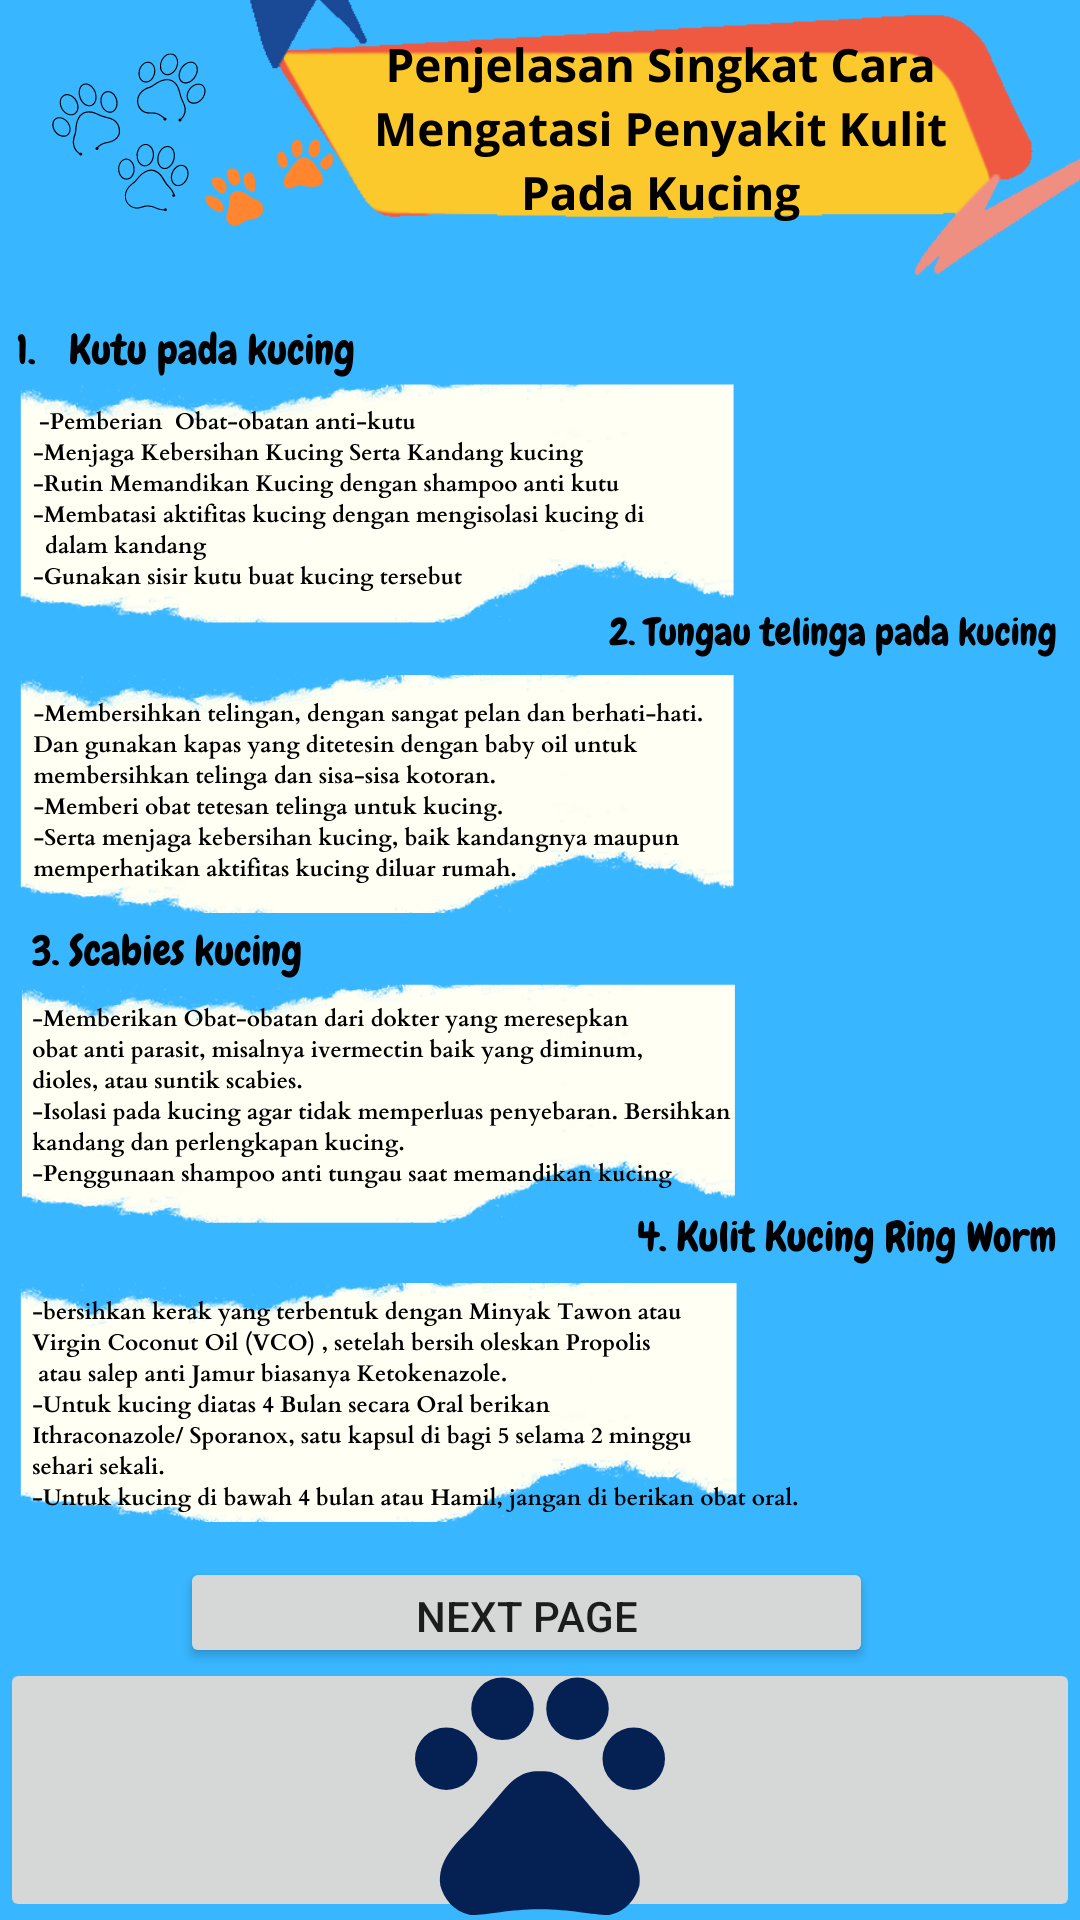

This screen was rendered from an Android layout file. Write that file and the resources it references.
<!-- AndroidManifest.xml: application theme Theme.1 -->
<!-- res/layout/activity_caramenanganipenyakit.xml -->
<?xml version="1.0" encoding="utf-8"?>
<RelativeLayout
    xmlns:android="http://schemas.android.com/apk/res/android"
    xmlns:app="http://schemas.android.com/apk/res-auto"
    xmlns:tools="http://schemas.android.com/tools"
    android:layout_width="match_parent"
    android:layout_height="match_parent"
    tools:context=".Caramenanganipenyakit"
    android:background="@drawable/tangani">
    <ImageButton
        android:id="@+id/imageButton2"
        android:layout_width="match_parent"
        android:layout_height="88dp"
        android:layout_alignParentBottom="true"
        android:layout_marginBottom="-1dp"
        app:srcCompat="@drawable/ic_baseline_pets_24" />
    <Button
        android:id="@+id/Button3"
        android:layout_width="231dp"
        android:layout_height="37dp"
        android:layout_alignParentEnd="true"
        android:layout_alignParentRight="true"
        android:layout_alignParentBottom="true"
        android:layout_marginEnd="69dp"
        android:layout_marginRight="69dp"
        android:layout_marginBottom="84dp"
        android:text="Next Page" />
</RelativeLayout>
<!-- resources referenced by this layout -->
<resources>
  <!-- drawable ic_baseline_pets_24 (drawable) -->
  <vector android:height="100dp" android:tint="#052154"
      android:viewportHeight="24" android:viewportWidth="24"
      android:width="100dp" xmlns:android="http://schemas.android.com/apk/res/android">
      <path android:fillColor="@android:color/white" android:pathData="M4.5,9.5m-2.5,0a2.5,2.5 0,1 1,5 0a2.5,2.5 0,1 1,-5 0"/>
      <path android:fillColor="@android:color/white" android:pathData="M9,5.5m-2.5,0a2.5,2.5 0,1 1,5 0a2.5,2.5 0,1 1,-5 0"/>
      <path android:fillColor="@android:color/white" android:pathData="M15,5.5m-2.5,0a2.5,2.5 0,1 1,5 0a2.5,2.5 0,1 1,-5 0"/>
      <path android:fillColor="@android:color/white" android:pathData="M19.5,9.5m-2.5,0a2.5,2.5 0,1 1,5 0a2.5,2.5 0,1 1,-5 0"/>
      <path android:fillColor="@android:color/white" android:pathData="M17.34,14.86c-0.87,-1.02 -1.6,-1.89 -2.48,-2.91 -0.46,-0.54 -1.05,-1.08 -1.75,-1.32 -0.11,-0.04 -0.22,-0.07 -0.33,-0.09 -0.25,-0.04 -0.52,-0.04 -0.78,-0.04s-0.53,0 -0.79,0.05c-0.11,0.02 -0.22,0.05 -0.33,0.09 -0.7,0.24 -1.28,0.78 -1.75,1.32 -0.87,1.02 -1.6,1.89 -2.48,2.91 -1.31,1.31 -2.92,2.76 -2.62,4.79 0.29,1.02 1.02,2.03 2.33,2.32 0.73,0.15 3.06,-0.44 5.54,-0.44h0.18c2.48,0 4.81,0.58 5.54,0.44 1.31,-0.29 2.04,-1.31 2.33,-2.32 0.31,-2.04 -1.3,-3.49 -2.61,-4.8z"/>
  </vector>
  <!-- drawable tangani: png bitmap (drawable, 478262 bytes) -->
  <style name="Theme.1" parent="Theme.MaterialComponents.DayNight.NoActionBar">
          
          <item name="colorPrimary">@color/purple_500</item>
          <item name="colorPrimaryVariant">@color/purple_700</item>
          <item name="colorOnPrimary">@color/white</item>
          
          <item name="colorSecondary">@color/teal_200</item>
          <item name="colorSecondaryVariant">@color/teal_700</item>
          <item name="colorOnSecondary">@color/black</item>
          
          <item name="android:statusBarColor" tools:targetApi="l">?attr/colorPrimaryVariant</item>
          
      </style>
  <!-- not gathered from this repository: default colours our renderer supplied (Android Studio template values) -->
  <color name="purple_500">#FF6200EE</color>
  <color name="purple_700">#FF3700B3</color>
  <color name="teal_200">#FF03DAC5</color>
  <color name="teal_700">#FF018786</color>
  <color name="black">#FF000000</color>
  <color name="white">#FFFFFFFF</color>
</resources>
